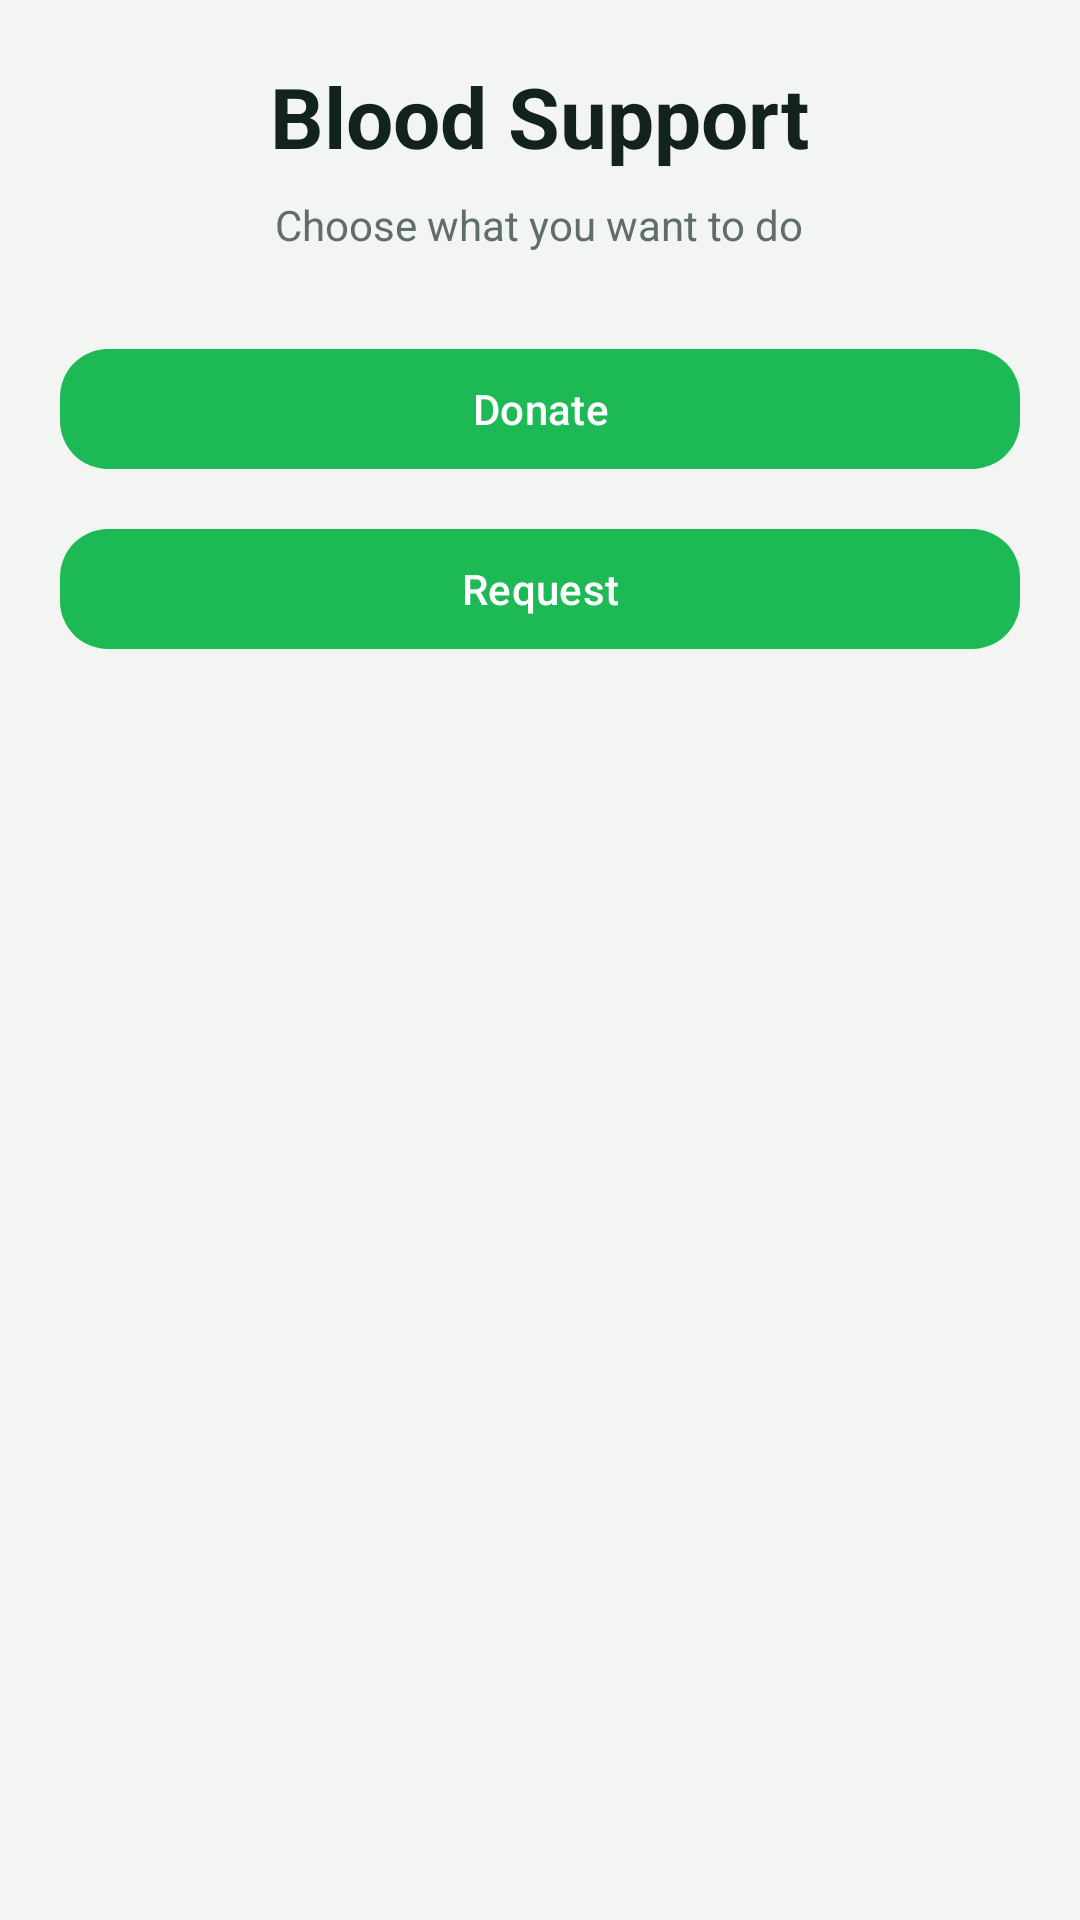

Reconstruct the res/layout file that produces this screen, plus the resources it refers to.
<!-- AndroidManifest.xml: application theme Theme.HealthKriya -->
<!-- res/layout/fragment_donation_option.xml -->
<?xml version="1.0" encoding="utf-8"?>
<LinearLayout xmlns:android="http://schemas.android.com/apk/res/android"
    xmlns:app="http://schemas.android.com/apk/res-auto"
    android:layout_width="match_parent"
    android:layout_height="match_parent"
    android:background="@color/health_background"
    android:gravity="center_horizontal"
    android:orientation="vertical"
    android:padding="20dp">

    <TextView
        android:id="@+id/txtOptionTitle"
        android:layout_width="wrap_content"
        android:layout_height="wrap_content"
        android:text="Blood Support"
        android:textColor="@color/health_text_primary"
        android:textSize="28sp"
        android:textStyle="bold" />

    <TextView
        android:id="@+id/txtOptionSubtitle"
        android:layout_width="wrap_content"
        android:layout_height="wrap_content"
        android:layout_marginTop="8dp"
        android:gravity="center"
        android:text="Choose what you want to do"
        android:textColor="@color/health_text_secondary" />

    <com.google.android.material.button.MaterialButton
        android:id="@+id/btnOptionDonate"
        android:layout_width="match_parent"
        android:layout_height="wrap_content"
        android:layout_marginTop="28dp"
        android:text="Donate"
        app:cornerRadius="16dp" />

    <com.google.android.material.button.MaterialButton
        android:id="@+id/btnOptionRequest"
        android:layout_width="match_parent"
        android:layout_height="wrap_content"
        android:layout_marginTop="12dp"
        android:text="Request"
        app:cornerRadius="16dp" />

</LinearLayout>
<!-- resources referenced by this layout -->
<resources>
  <color name="health_background">#F3F5F2</color>
  <color name="health_text_primary">#12231B</color>
  <color name="health_text_secondary">#5F6F67</color>
  <style name="Theme.HealthKriya" parent="Theme.Material3.DayNight.NoActionBar">
          <item name="colorPrimary">@color/health_primary</item>
          <item name="colorOnPrimary">@color/white</item>
          <item name="colorSecondary">@color/health_accent</item>
          <item name="colorOnSecondary">@color/white</item>
  
          <item name="colorSurface">@color/health_surface</item>
          <item name="colorOnSurface">@color/health_text_primary</item>
          <item name="colorOnSurfaceVariant">@color/health_text_secondary</item>
          <item name="android:colorBackground">@color/health_background</item>
  
          <item name="android:statusBarColor">@color/status_bar</item>
          <item name="android:windowLightStatusBar">true</item>
          <item name="android:navigationBarColor">@color/bottom_nav_bg</item>
          <item name="android:windowLightNavigationBar">true</item>
  
          <item name="android:windowBackground">@color/health_background</item>
      </style>
  <color name="health_primary">#1DB954</color>
  <color name="white">#FFFFFFFF</color>
  <color name="health_accent">#25D366</color>
  <color name="health_surface">#FFFFFFFF</color>
  <color name="status_bar">#F3F5F2</color>
  <color name="bottom_nav_bg">#FAFBF8</color>
</resources>
